Run: headless pygame with SDL's dummy video driver; simulated clock (each Clock.tick advances the game by its frame time, no real sleeping); random seed 0; keys injected as events and as key.get_pressed() state; no mouse input.
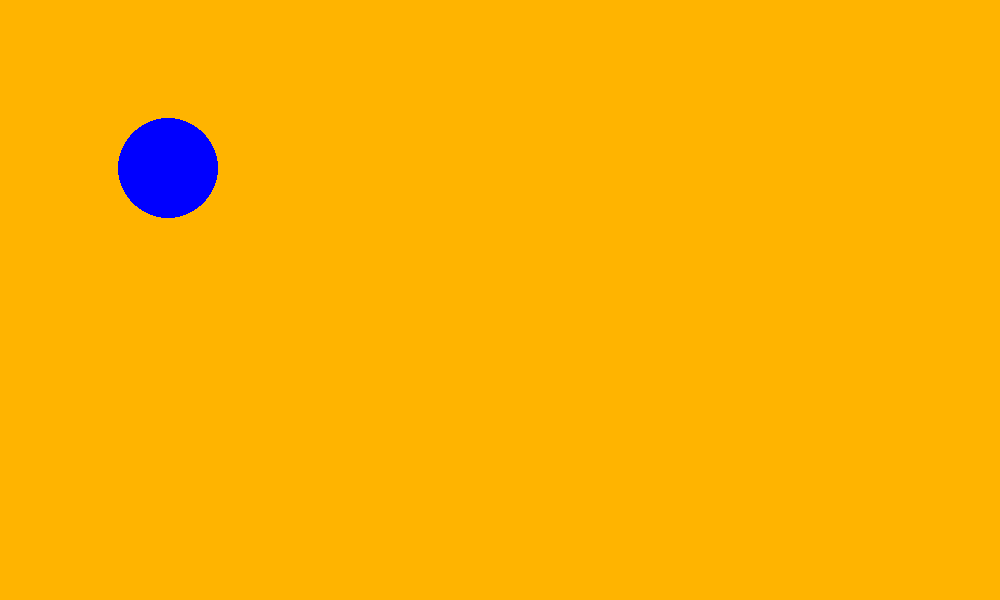
Frame 1 of 4 · flips 1–60 · no input
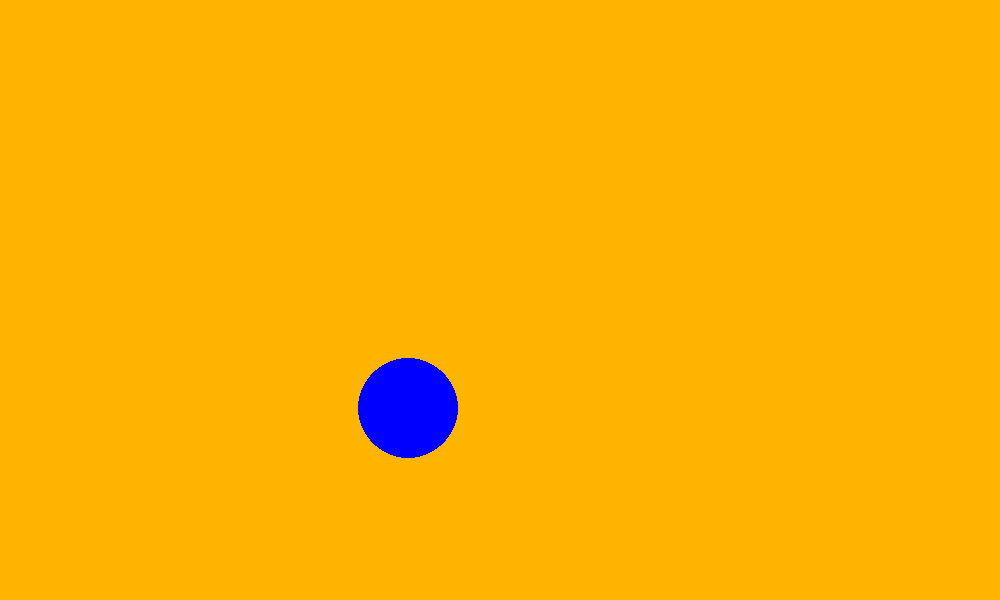
Frame 2 of 4 · flips 61–180 · tapped SPACE, RETURN · held RIGHT (→), D
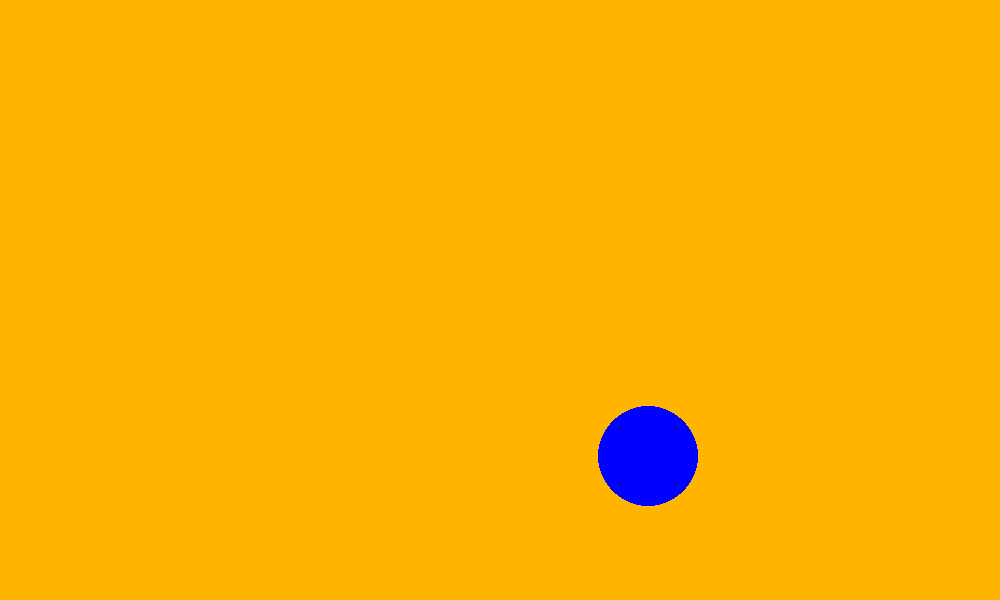
Frame 3 of 4 · flips 181–300 · held DOWN (↓), S
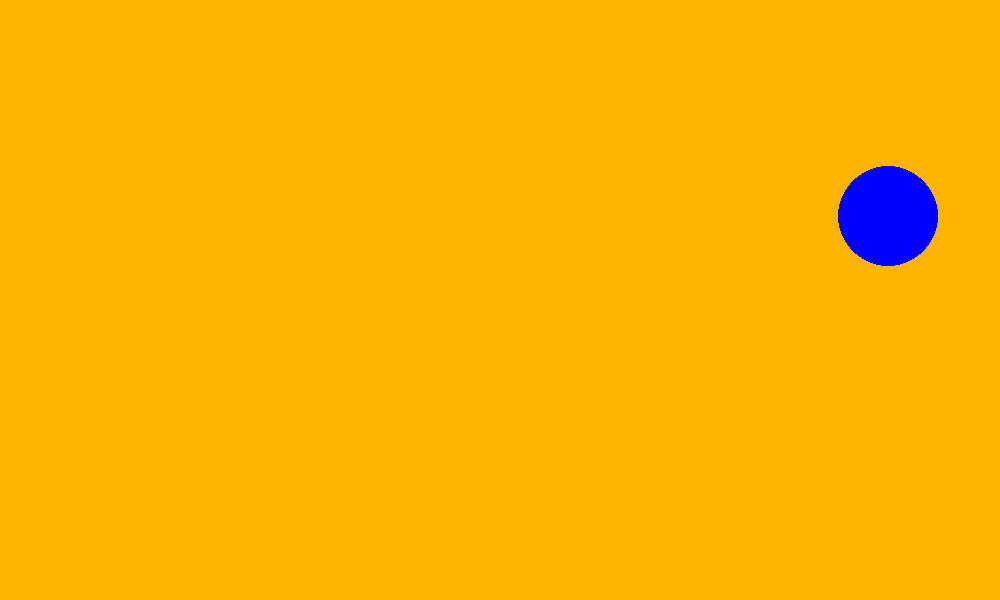
Frame 4 of 4 · flips 301–420 · held LEFT (←), A, UP (↑), W

The pygame program that drew these frames:

import pygame
import random

# Initialize pygame
pygame.init()

red = 255,180,0
green = 0,255,0
blue = 0,0,255
white = 255,255,255
black = 0,0,0

width = 1000
height = 600

color_list = [green,black,white,blue]
color = random.choice(color_list)

screen = pygame.display.set_mode((width, height))
x = 50
y = 50
move_x = 2
move_y = 2
while True:
    for event in pygame.event.get():
        if event.type == pygame.QUIT:
            pygame.quit()   # quit pygame
            quit()          # quit python

    screen.fill(red)
    pygame.draw.circle(screen,color,[x,y],50)

    x += move_x
    y += move_y

    if x > width - 50 or x < 50:
        move_x = -move_x
        color = random.choice(color_list)
    elif y > height - 50 or y < 50:
        move_y = -move_y
        color = random.choice(color_list)

    pygame.display.update()
